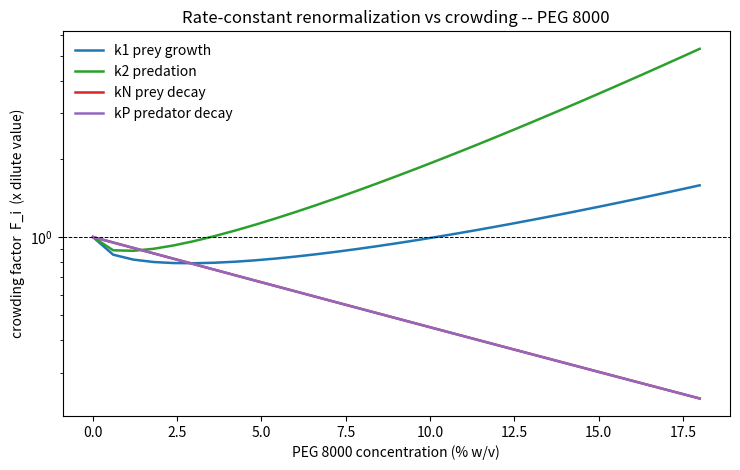
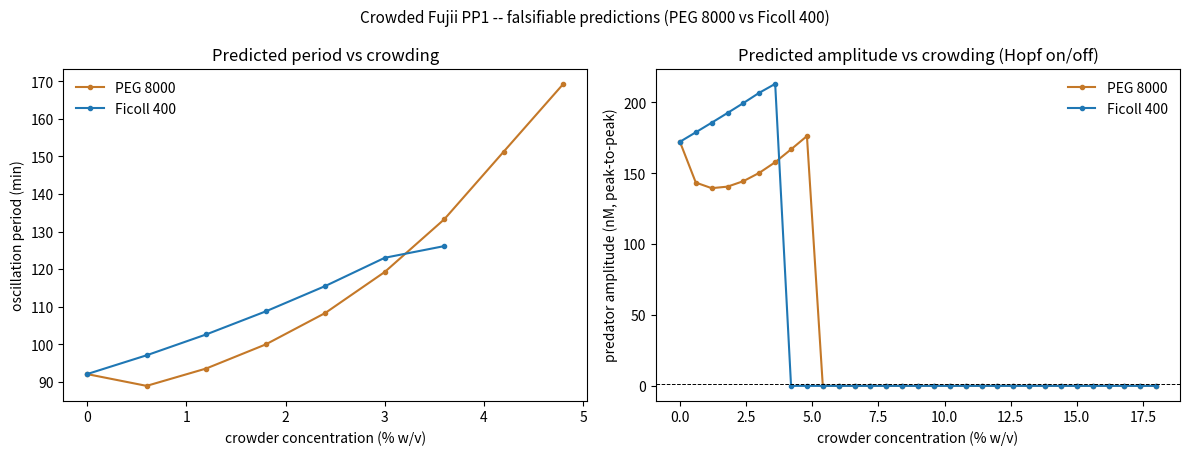

Source code (Python) for these figures, in order:
"""
crowded_model.py
================
STEP 3 of the BIOMOD dry-lab plan: a mechanistic, bottom-up model of how
macromolecular crowding (PEG 8000 and Ficoll 400) reshapes the dynamics of the
Fujii & Rondelez (2013) DNA predator-prey oscillator.

DESIGN PRINCIPLE (do not violate)
---------------------------------
We do NOT change the equation *structure*. The dilute SI eqs 3-4 -- and in
particular the saturable-exonuclease term that is the verified oscillation
engine -- stay exactly as validated in `fujii_pp_model.py`. Crowding enters ONLY
by renormalizing the rate constants:

        k_i  ->  k_i * F_i(phi, M, identity)

Each crowding factor F_i is a product of dimensionless "channels", and each
channel is a function of a physical intermediate (volume fraction phi, mesh
size xi, scale-dependent viscosity, free-ion activity) taken from the
literature. This is the renormalization route the Undermind report identifies
as the only viable path: no paper models crowding in this oscillator directly,
so we take the PEN kinetic backbone and let crowding move specific parameters.

LITERATURE ANCHORS (see the companion Word document for full discussion)
-----------------------------------------------------------------------
  * Hybridization (PEG 8000): Baltierra-Jasso 2015 JACS -- k_close +4x, ddG
    -1.73 kcal/mol at 10% w/w PEG 8000 (STABILIZES duplex). Knowles 2011 PNAS
    -- large-PEG duplex m-value +0.156 kcal/molal, excluded-volume term on a
    bimolecular duplex ~12x that on a unimolecular hairpin.
  * Excluded volume / association: Minton SPT  ln(gamma) ~ phi/(1-phi);
    rate enhancement k/k0 = gamma_A gamma_B / gamma_TS ~ exp(alpha phi/(1-phi));
    Berezhkovskii-Szabo 2016 -- depletion Boltzmann factor exp(beta dU).
  * Polymerase/nickase processivity: Akabayov 2013 Nat Commun ~2-4x net
    replication at 4% PEG (compaction + salt-resistance). Sasaki 2006 -- Pol
    binding up, intrinsic kcat down. Sasaki 2007 -- ENDOnucleases (the Nb.BsmI
    nicking arm) enhanced.
  * Exonuclease catalysis (ttRecJ): Sasaki 2007 NAR -- the exonuclease Exo I
    inhibited ~5.5x in Vmax (not Km) at 20% w/w PEG 8000. Direct class+crowder
    match for ttRecJ. NOTE: Km ~ unchanged for nucleases (Vmax effect only).
  * Viscosity / diffusion: Holyst 2009 PCCP scale-dependent viscosity
    eta_eff/eta0 = exp[b (R_eff/xi)^a], R_eff^-2 = R_h^-2 + r_probe^-2, a~0.78,
    b~1.61 (PEG); xi = Rg (c/c*)^-0.75. (a,b are Holyst-family values, PEG 8000
    not directly fit -- flagged.)
  * Ion sequestration (optional channel): Bielec 2021 JPCL -- nonionic crowder
    sequesters cations (kappa ~0.49 /M), K_hyb ~ [Na+]^2.51. Parameterized for
    Na+, NOT Mg2+ -- OFF by default, exposed for exploration.
  * Identity (PEG vs Ficoll): Sung & Nesbitt 2021 + Homchaudhuri 2006 -- PEG is
    a flexible coil (de Gennes mesh + depletion, near-ideal toward DNA folding,
    enthalpic toward enzymes); Ficoll 400 is compact/quasi-spherical (hard-
    sphere excluded volume, NO mesh, milder). No primary Ficoll-400 datum exists
    in the surveyed set -- ALL Ficoll numbers are flagged extrapolations.

Every coefficient below is a documented, TUNABLE hypothesis to be fitted to
wet-lab calibration runs, not a measured constant. Defaults are deliberately
conservative.
------------------------------------------------------------------------------
"""

import numpy as np
from scipy.integrate import solve_ivp


# =============================================================================
# 0. DILUTE BASELINE  (mirrors the validated fujii_pp_model.py, SI Table S5 PP1)
#    Concentrations nM, time min. Self-contained so this file runs standalone.
# =============================================================================
BASELINE = {
    "k1":  2.0e-3,   # prey-growth rate constant   (nM^-2 min^-1)
    "b":   4.8e-5,   # prey-growth saturation       (nM^-2)
    "k2":  3.1e-3,   # predation rate constant      (nM^-2 min^-1)
    "kN":  2.1e-2,   # prey exonuclease decay       (nM^-1 min^-1)
    "kP":  4.7e-3,   # predator exonuclease decay   (nM^-1 min^-1)
    "KmP": 34.0,     # exonuclease M-M constant, P  (nM)
    "pol": 3.7,      # Bst polymerase               (nM)
    "rec": 32.5,     # ttRecJ exonuclease           (nM)
    "G":   140.0,    # template G1 (oscillation window ~80-200 nM)
}

T_CELSIUS = 46.5                      # Fujii PP1 operating temperature
RT_KCAL = 1.98720425e-3 * (T_CELSIUS + 273.15)   # kcal/mol, ~0.635 at 46.5 C


def fujii_rhs(t, y, p):
    """SI eqs 3-4, exactly -- structure never changes under crowding."""
    n, pred = max(y[0], 0.0), max(y[1], 0.0)
    pol, rec = p["pol"], p["rec"]
    growth = p["k1"] * pol * p["G"] * n / (1.0 + p["b"] * p["G"] * n)
    predation = p["k2"] * pol * n * pred
    sat = 1.0 + pred / p["KmP"]            # saturable ttRecJ sink = the engine
    decay_n = rec * p["kN"] * n / sat
    decay_p = rec * p["kP"] * pred / sat
    return [growth - predation - decay_n, predation - decay_p]


def simulate(params, n0=10.0, p0=30.0, t_end=2500.0, n_eval=10000):
    t_eval = np.linspace(0.0, t_end, n_eval)
    return solve_ivp(fujii_rhs, (0.0, t_end), [n0, p0], args=(params,),
                     t_eval=t_eval, method="LSODA",
                     rtol=1e-9, atol=1e-12, max_step=2.0)


def cycle_stats(sol, tail_min=1000.0):
    """Period (min) and peak-to-peak amplitudes of the settled cycle."""
    t, (n, pred) = sol.t, sol.y
    mask = t >= (t[-1] - tail_min)
    tn, nn, pp = t[mask], n[mask], pred[mask]
    peaks = [i for i in range(1, len(pp) - 1)
             if pp[i] > pp[i - 1] and pp[i] > pp[i + 1] and pp[i] > pp.mean()]
    period = float(np.mean(np.diff(tn[peaks]))) if len(peaks) >= 2 else None
    return {
        "period": period,
        "amp_P": float(pp.max() - pp.min()),
        "amp_N": float(nn.max() - nn.min()),
        "P_range": (float(pp.min()), float(pp.max())),
        "N_range": (float(nn.min()), float(nn.max())),
    }


# =============================================================================
# 1. CROWDER LIBRARY  --  Layer-0 identity + geometry
#    All radii in nm. v_bar = partial specific volume (mL/g) -> phi = v_bar * c.
# =============================================================================
CROWDERS = {
    "PEG8000": {
        "label": "PEG 8000",
        "kind": "coil",          # flexible random coil -> de Gennes mesh
        "M": 8000.0,             # g/mol
        "v_bar": 0.83,           # mL/g  (PEG partial specific volume)
        "R_h": 2.5,              # nm    hydrodynamic radius of PEG 8000
        "R_g": 3.4,              # nm    radius of gyration (R_g ~ 1.3-1.5 R_h coil)
        "monomer_M": 44.0,       # g/mol ethylene-oxide repeat (for ion channel)
        # --- channel strengths (per unit phi unless noted); tunable hypotheses
        "s_hyb": 16.7,           # hybridization: ln(4)/0.083 from Baltierra-Jasso
        "alpha_EV": 3.0,         # excluded-volume/depletion association enhancer
        "rho_proc": 4.0,         # polymerase+nickase processivity (Akabayov-scale)
        "e_exo": 10.3,           # exonuclease inhibition: ln(5.5)/0.166, Sasaki
        "visc_a": 0.78,          # Holyst exponent (semidilute)
        "visc_b": 1.61,          # Holyst PEG-family prefactor
    },
    "FICOLL400": {
        "label": "Ficoll 400",
        "kind": "sphere",        # compact quasi-sphere -> hard-sphere, NO mesh
        "M": 400000.0,
        "v_bar": 0.67,           # mL/g
        "R_h": 10.0,             # nm    Ficoll 400 hydrodynamic radius
        "R_g": 10.0,             # nm    (compact -> R_g ~ R_h)
        "monomer_M": 350.0,      # sucrose/epichlorohydrin repeat (rough)
        # ALL Ficoll channel strengths are FLAGGED EXTRAPOLATIONS (no primary
        # Ficoll-400 datum in the surveyed papers). Set milder than PEG: compact
        # excluded-volume crowder, near-ideal toward DNA, weaker enzyme effects.
        "s_hyb": 6.0,            # excluded-volume-only stabilization (Ghosh 2019)
        "alpha_EV": 2.0,         # milder (Homchaudhuri: Ficoll < dextran)
        "rho_proc": 3.0,
        "e_exo": 5.0,            # extrapolated, weaker exonuclease inhibition
        "visc_a": 1.0,           # not a coil -> Mooney hard-sphere law used instead
        "visc_b": 2.5,           # intrinsic viscosity of spheres
    },
}

# Probe (reactant/enzyme) sizes felt by the viscosity channel, nm.
PROBE_RADII = {
    "pol": 3.0,    # Bst polymerase  (~67 kDa)
    "exo": 2.8,    # ttRecJ          (~50 kDa)
    "dna": 1.2,    # short ssDNA species N / P
}


# =============================================================================
# 2. PHYSICAL INTERMEDIATES  --  Layer 1
# =============================================================================
def volume_fraction(wt_pct, cr):
    """phi = v_bar[mL/g] * c[g/mL];  c[g/mL] = wt_pct/100  (w/v)."""
    return cr["v_bar"] * (wt_pct / 100.0)


def overlap_wt_pct(cr):
    """Overlap concentration c* expressed as w/v %.  c* ~ 3M / (4 pi NA Rg^3)."""
    NA = 6.022e23
    Rg_cm = cr["R_g"] * 1e-7
    c_star_g_per_cm3 = 3.0 * cr["M"] / (4.0 * np.pi * NA * Rg_cm**3)
    return c_star_g_per_cm3 * 100.0          # g/cm^3 -> w/v %


def correlation_length(wt_pct, cr):
    """de Gennes semidilute mesh for coils:  xi = Rg (c/c*)^-0.75.

    The screening length diverges as c -> 0 (chains far apart, no mesh), so we
    do NOT clamp to R_g: that divergence is exactly what makes the viscosity
    factor relax to 1 in the dilute limit. At c = c* we recover xi = R_g; above
    c* the mesh shrinks below R_g (true semidilute). For compact spheres the
    mesh concept does not apply and R_g is the only length scale."""
    if cr["kind"] != "coil" or wt_pct <= 0.0:
        return cr["R_g"]
    c_star = overlap_wt_pct(cr)
    return cr["R_g"] * (wt_pct / c_star) ** (-0.75)


def viscosity_factor(wt_pct, cr, probe_radius):
    """eta_eff(probe)/eta0 felt by a species of radius `probe_radius` (nm).

    Coils (PEG): Holyst scale-dependent form  exp[b (R_eff/xi)^a],
                 R_eff^-2 = R_h^-2 + r_probe^-2  -> small species ~ solvent,
                 big enzymes ~ macroviscosity.
    Spheres (Ficoll): Mooney hard-sphere law   exp[ [eta] phi / (1 - phi/phi_max) ].
    """
    if wt_pct <= 0.0:
        return 1.0                             # dilute limit: no enhancement
    phi = volume_fraction(wt_pct, cr)
    if cr["kind"] == "coil":
        xi = correlation_length(wt_pct, cr)
        R_eff = 1.0 / np.sqrt(1.0 / cr["R_h"]**2 + 1.0 / probe_radius**2)
        return float(np.exp(cr["visc_b"] * (R_eff / xi) ** cr["visc_a"]))
    phi_max = 0.6                              # random close packing of spheres
    phi = min(phi, 0.95 * phi_max)
    return float(np.exp(cr["visc_b"] * phi / (1.0 - phi / phi_max)))


def free_ion_fraction(wt_pct, cr, kappa=0.49):
    """Bielec ion-sequestration: free [cation] / total after complexation by
    crowder monomers.  c_monomer[M] = (phi * rho_polymer) / monomer_M.
    rho_polymer ~ 1.2 g/mL.  Returns the surviving free-ion fraction in [0,1].
    (OFF by default; Na+-parameterized, Mg2+ extrapolation flagged.)"""
    phi = volume_fraction(wt_pct, cr)
    c_monomer = (phi * 1200.0) / cr["monomer_M"]      # mol/L
    return 1.0 / (1.0 + kappa * c_monomer)


# =============================================================================
# 3. CROWDING CHANNELS  --  Layer 2 (log-space contributions at given wt%)
#    Each channel returns a *log* multiplier; the per-parameter factor is
#    exp(sum of weighted channel logs).  Weights encode how strongly each
#    reaction step couples to each physical channel (0, 0.5, 1).
# =============================================================================
def channel_logs(wt_pct, cr, use_ion=False):
    """Return the log-contribution of every crowding channel at `wt_pct`."""
    phi = volume_fraction(wt_pct, cr)
    Q = phi / (1.0 - phi)                      # SPT variable phi/(1-phi)

    logs = {
        # thermodynamic: net DNA hybridization stabilization (PEG large -> +)
        "HYB": cr["s_hyb"] * phi,
        # excluded-volume / depletion enhancement of association & binding (+)
        "EV": cr["alpha_EV"] * Q,
        # polymerase + nickase processivity / net replication boost (+)
        "PROC": cr["rho_proc"] * phi,
        # exonuclease (ttRecJ) catalytic inhibition -- Vmax down (-)
        "EXO": -cr["e_exo"] * phi,
        # viscosity / diffusion slowdown at the relevant probe size (-),
        # filled per-parameter below because the probe differs by enzyme
        "ION": 0.0,
    }
    if use_ion:
        # K_hyb ~ [cation]^2.51 ; destabilizes as free ions are sequestered (-)
        logs["ION"] = 2.51 * np.log(free_ion_fraction(wt_pct, cr))
    return logs


# Weight matrix: how strongly each rate constant couples to each channel.
# Rows = renormalized parameters; columns = channels. VISC handled separately
# (probe-size specific). Documented in the Word doc (Layer-2 table).
WEIGHTS = {
    #          HYB   EV   PROC  EXO   ION
    "k1":  {"HYB": 0.5, "EV": 0.5, "PROC": 1.0, "EXO": 0.0, "ION": 1.0},
    "k2":  {"HYB": 1.0, "EV": 1.0, "PROC": 0.5, "EXO": 0.0, "ION": 1.0},
    "kN":  {"HYB": 0.0, "EV": 0.2, "PROC": 0.0, "EXO": 1.0, "ION": 0.0},
    "kP":  {"HYB": 0.0, "EV": 0.2, "PROC": 0.0, "EXO": 1.0, "ION": 0.0},
    "KmP": {"HYB": 0.0, "EV": 0.0, "PROC": 0.0, "EXO": 0.0, "ION": 0.0},  # flat
    "b":   {"HYB": 0.0, "EV": 0.0, "PROC": 0.0, "EXO": 0.0, "ION": 0.0},
}

# Which probe's viscosity each parameter feels, and the VISC coupling weight.
VISC_COUPLING = {
    "k1":  ("pol", 1.0),
    "k2":  ("pol", 1.0),
    # Sasaki 2007 found the exonuclease crowding effect is on Vmax (catalysis),
    # NOT on diffusion -- so viscosity does NOT couple to the death terms. The
    # k_N/k_P suppression comes entirely from the EXO catalytic channel.
    "kN":  ("exo", 0.0),
    "kP":  ("exo", 0.0),
    "KmP": ("exo", 0.0),
    "b":   ("dna", 0.0),
}


def crowded_params(wt_pct, crowder_key, baseline=BASELINE, use_ion=False):
    """Return a NEW parameter dict with every rate constant renormalized for
    crowding at `wt_pct` of `crowder_key`. Baseline is never mutated."""
    cr = CROWDERS[crowder_key]
    logs = channel_logs(wt_pct, cr, use_ion=use_ion)
    out = dict(baseline)                      # immutable: copy, never mutate
    for param, w in WEIGHTS.items():
        log_factor = sum(w[ch] * logs[ch] for ch in logs)
        probe, wv = VISC_COUPLING[param]
        if wv > 0.0:
            log_factor -= wv * np.log(viscosity_factor(wt_pct, cr,
                                                        PROBE_RADII[probe]))
        out[param] = baseline[param] * float(np.exp(log_factor))
    return out


def crowding_factors(wt_pct, crowder_key, use_ion=False):
    """Convenience: the bare multiplicative factor F_i applied to each k_i."""
    base, cw = BASELINE, crowded_params(wt_pct, crowder_key, use_ion=use_ion)
    return {k: cw[k] / base[k] for k in ("k1", "k2", "kN", "kP", "KmP", "b")}


# =============================================================================
# 4. PREDICTIONS  --  Layer 3 (sweep -> period / amplitude / Hopf boundary)
# =============================================================================
def sweep_concentration(crowder_key, wt_grid, use_ion=False, t_end=3000.0):
    """Period & predator amplitude vs crowder wt% for one crowder."""
    periods, amps = [], []
    for wt in wt_grid:
        p = crowded_params(wt, crowder_key, use_ion=use_ion)
        st = cycle_stats(simulate(p, t_end=t_end, n_eval=int(t_end * 4)),
                         tail_min=1200.0)
        periods.append(st["period"] if st["period"] else np.nan)
        amps.append(st["amp_P"])
    return np.array(periods), np.array(amps)


def oscillation_window(crowder_key, wt_grid, amp_thresh=1.0, use_ion=False):
    """Range of wt% over which the system still oscillates (amp > threshold).
    Detecting whether crowding pushes the system across the Hopf boundary is the
    headline falsifiable prediction."""
    _, amps = sweep_concentration(crowder_key, wt_grid, use_ion=use_ion)
    osc = wt_grid[amps > amp_thresh]
    return (float(osc.min()), float(osc.max())) if len(osc) else None


# =============================================================================
# 5. PLOTS + CLI
# =============================================================================
def plot_factor_breakdown(crowder_key, wt_grid, outfile):
    import matplotlib.pyplot as plt
    fig, ax = plt.subplots(figsize=(7.5, 4.8))
    labels = {"k1": "k1 prey growth", "k2": "k2 predation",
              "kN": "kN prey decay", "kP": "kP predator decay"}
    colors = {"k1": "#1f77b4", "k2": "#2ca02c",
              "kN": "#d62728", "kP": "#9467bd"}
    for k, lab in labels.items():
        F = [crowding_factors(wt, crowder_key)[k] for wt in wt_grid]
        ax.plot(wt_grid, F, "-", lw=1.8, color=colors[k], label=lab)
    ax.axhline(1.0, color="k", lw=0.7, ls="--")
    ax.set_xlabel(f"{CROWDERS[crowder_key]['label']} concentration (% w/v)")
    ax.set_ylabel("crowding factor  F_i  (x dilute value)")
    ax.set_yscale("log")
    ax.set_title(f"Rate-constant renormalization vs crowding -- "
                 f"{CROWDERS[crowder_key]['label']}")
    ax.legend(frameon=False)
    fig.tight_layout(); fig.savefig(outfile, dpi=140)
    print(f"saved {outfile}")


def plot_period_prediction(wt_grid, outfile, use_ion=False):
    import matplotlib.pyplot as plt
    fig, (ax1, ax2) = plt.subplots(1, 2, figsize=(12, 4.6))
    for key, col in (("PEG8000", "#c47828"), ("FICOLL400", "#1f77b4")):
        per, amp = sweep_concentration(key, wt_grid, use_ion=use_ion)
        ax1.plot(wt_grid, per, "o-", ms=3, color=col,
                 label=CROWDERS[key]["label"])
        ax2.plot(wt_grid, amp, "o-", ms=3, color=col,
                 label=CROWDERS[key]["label"])
    ax1.set_xlabel("crowder concentration (% w/v)")
    ax1.set_ylabel("oscillation period (min)")
    ax1.set_title("Predicted period vs crowding")
    ax1.legend(frameon=False)
    ax2.axhline(1.0, color="k", lw=0.7, ls="--")
    ax2.set_xlabel("crowder concentration (% w/v)")
    ax2.set_ylabel("predator amplitude (nM, peak-to-peak)")
    ax2.set_title("Predicted amplitude vs crowding (Hopf on/off)")
    ax2.legend(frameon=False)
    fig.suptitle("Crowded Fujii PP1 -- falsifiable predictions "
                 "(PEG 8000 vs Ficoll 400)", fontsize=11)
    fig.tight_layout(); fig.savefig(outfile, dpi=140)
    print(f"saved {outfile}")


def report_factor_table(crowder_key, wt_points):
    cr = CROWDERS[crowder_key]
    print(f"\nCrowding factors -- {cr['label']}  (x dilute value)")
    print(f"  {'wt%':>5} {'phi':>6} {'k1':>7} {'k2':>7} {'kN':>7} {'kP':>7}")
    for wt in wt_points:
        f = crowding_factors(wt, crowder_key)
        phi = volume_fraction(wt, cr)
        print(f"  {wt:5.1f} {phi:6.3f} {f['k1']:7.2f} {f['k2']:7.2f} "
              f"{f['kN']:7.2f} {f['kP']:7.2f}")


if __name__ == "__main__":
    print("=" * 70)
    print("Crowded Fujii predator-prey oscillator -- dry-lab Step 3")
    print("=" * 70)

    # (a) sanity: dilute limit must reproduce the validated baseline
    st0 = cycle_stats(simulate(BASELINE))
    print(f"Dilute baseline   : period {st0['period']:.1f} min, "
          f"predator {st0['P_range'][0]:.1f}->{st0['P_range'][1]:.1f} nM")
    f_dilute = crowding_factors(0.0, "PEG8000")
    assert all(abs(v - 1.0) < 1e-9 for v in f_dilute.values()), \
        "crowding factors must be 1.0 at zero crowder"
    print("Zero-crowder check: all F_i = 1.000  (reduces to dilute model) OK")

    # (b) how the rate constants move with crowding
    report_factor_table("PEG8000", [0, 2.5, 5, 7.5, 10, 15])
    report_factor_table("FICOLL400", [0, 2.5, 5, 7.5, 10, 15])

    # (c) dynamics at a representative PEG loading
    for wt in (5.0, 10.0):
        st = cycle_stats(simulate(crowded_params(wt, "PEG8000")))
        per = f"{st['period']:.1f} min" if st["period"] else "no oscillation"
        print(f"\nPEG8000 {wt:>4.1f}% w/v : period {per}, "
              f"predator amp {st['amp_P']:.1f} nM")

    # (d) figures + oscillation windows
    wt_grid = np.linspace(0.0, 18.0, 31)
    plot_factor_breakdown("PEG8000", wt_grid, "crowding_factors_peg.png")
    plot_period_prediction(wt_grid, "crowding_period_prediction.png")
    for key in ("PEG8000", "FICOLL400"):
        win = oscillation_window(key, wt_grid)
        msg = (f"{win[0]:.1f}-{win[1]:.1f}% w/v" if win else "none in range")
        print(f"oscillation window ({CROWDERS[key]['label']:>11}): {msg}")
    print("\nNOTE: every coefficient is a literature-anchored, tunable "
          "hypothesis to be fit to wet-lab calibration, not a measured value.")
